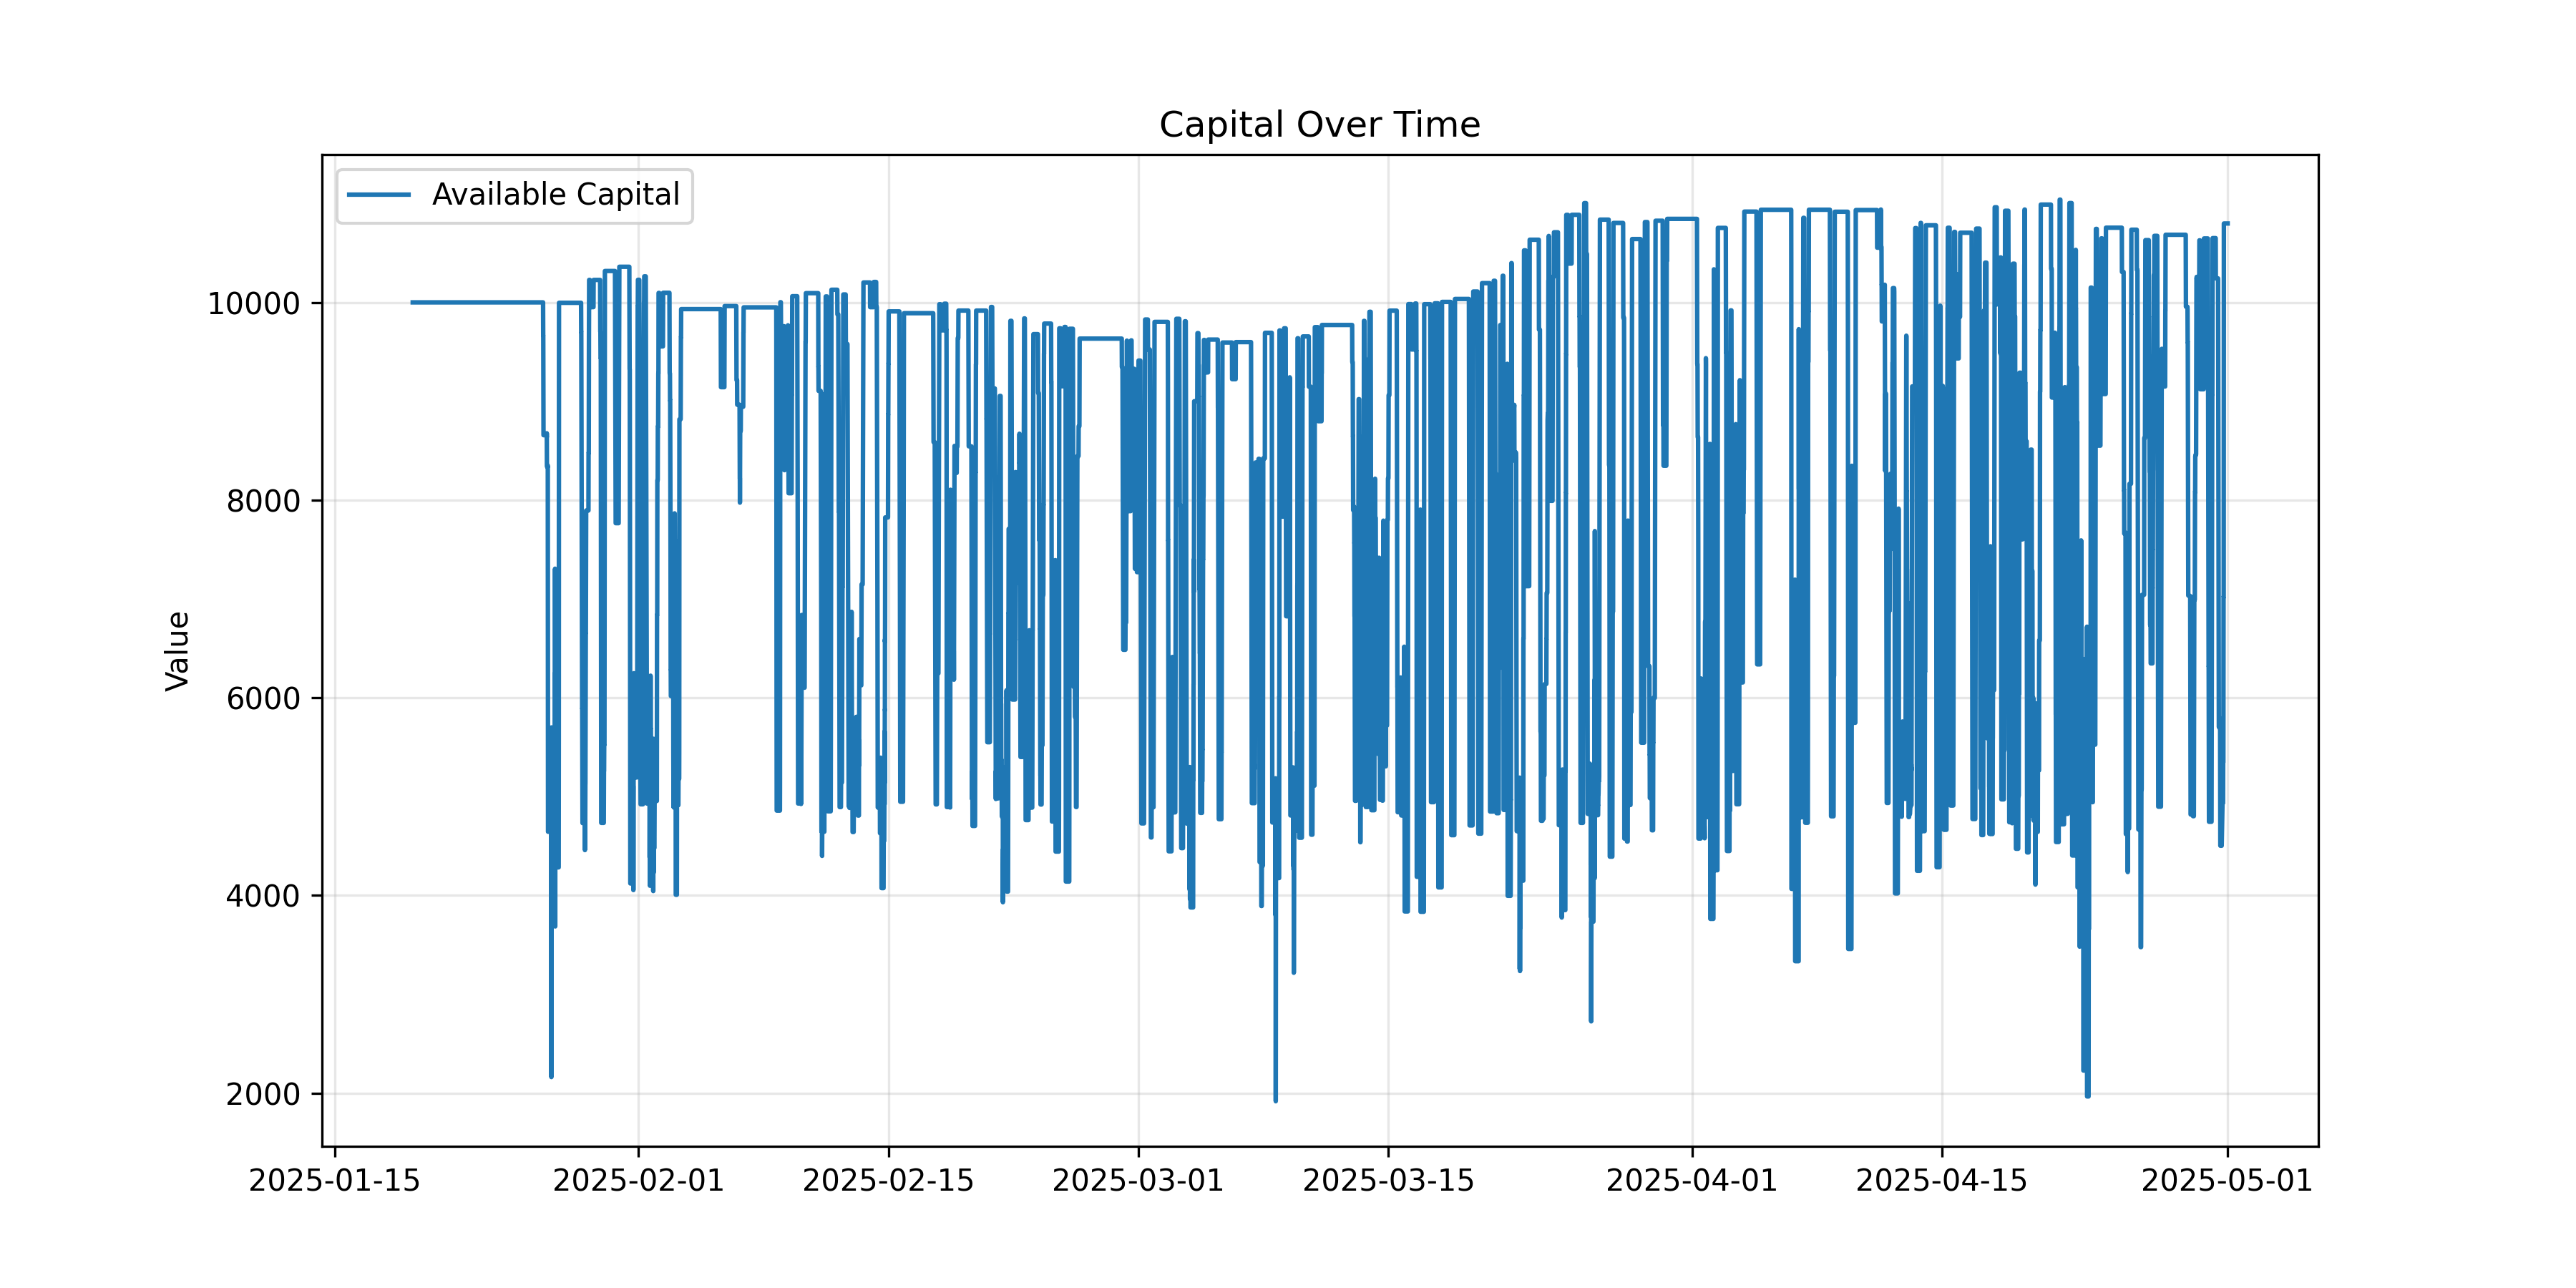

The file beside this chart, header and first rows:
timestamp, Available Capital, datetime
1737275700000, 10000, 2025-01-19 08:35:00
1737276000000, 10000, 2025-01-19 08:40:00
1737276300000, 10000, 2025-01-19 08:45:00
1737276600000, 10000, 2025-01-19 08:50:00
1737276900000, 10000, 2025-01-19 08:55:00
1737277200000, 10000, 2025-01-19 09:00:00
1737277500000, 10000, 2025-01-19 09:05:00
1737277800000, 10000, 2025-01-19 09:10:00
1737278100000, 10000, 2025-01-19 09:15:00
1737278400000, 10000, 2025-01-19 09:20:00
1737278700000, 10000, 2025-01-19 09:25:00
1737279000000, 10000, 2025-01-19 09:30:00
1737279300000, 10000, 2025-01-19 09:35:00
1737279600000, 10000, 2025-01-19 09:40:00
1737279900000, 10000, 2025-01-19 09:45:00
1737280200000, 10000, 2025-01-19 09:50:00
1737280500000, 10000, 2025-01-19 09:55:00
1737280800000, 10000, 2025-01-19 10:00:00
1737281100000, 10000, 2025-01-19 10:05:00
1737281400000, 10000, 2025-01-19 10:10:00
1737281700000, 10000, 2025-01-19 10:15:00
1737282000000, 10000, 2025-01-19 10:20:00
1737282300000, 10000, 2025-01-19 10:25:00
1737282600000, 10000, 2025-01-19 10:30:00
1737282900000, 10000, 2025-01-19 10:35:00
1737283200000, 10000, 2025-01-19 10:40:00
1737283500000, 10000, 2025-01-19 10:45:00
1737283800000, 10000, 2025-01-19 10:50:00
1737284100000, 10000, 2025-01-19 10:55:00
1737284400000, 10000, 2025-01-19 11:00:00
1737284700000, 10000, 2025-01-19 11:05:00
1737285000000, 10000, 2025-01-19 11:10:00
1737285300000, 10000, 2025-01-19 11:15:00
1737285600000, 10000, 2025-01-19 11:20:00
1737285900000, 10000, 2025-01-19 11:25:00
1737286200000, 10000, 2025-01-19 11:30:00
1737286500000, 10000, 2025-01-19 11:35:00
1737286800000, 10000, 2025-01-19 11:40:00
1737287100000, 10000, 2025-01-19 11:45:00
1737287400000, 10000, 2025-01-19 11:50:00
1737287700000, 10000, 2025-01-19 11:55:00
1737288000000, 10000, 2025-01-19 12:00:00
1737288300000, 10000, 2025-01-19 12:05:00
1737288600000, 10000, 2025-01-19 12:10:00
1737288900000, 10000, 2025-01-19 12:15:00
1737289200000, 10000, 2025-01-19 12:20:00
1737289500000, 10000, 2025-01-19 12:25:00
1737289800000, 10000, 2025-01-19 12:30:00
1737290100000, 10000, 2025-01-19 12:35:00
1737290400000, 10000, 2025-01-19 12:40:00
1737290700000, 10000, 2025-01-19 12:45:00
1737291000000, 10000, 2025-01-19 12:50:00
1737291300000, 10000, 2025-01-19 12:55:00
1737291600000, 10000, 2025-01-19 13:00:00
1737291900000, 10000, 2025-01-19 13:05:00
1737292200000, 10000, 2025-01-19 13:10:00
1737292500000, 10000, 2025-01-19 13:15:00
1737292800000, 10000, 2025-01-19 13:20:00
1737293100000, 10000, 2025-01-19 13:25:00
1737293400000, 10000, 2025-01-19 13:30:00
... 29,212 more rows
